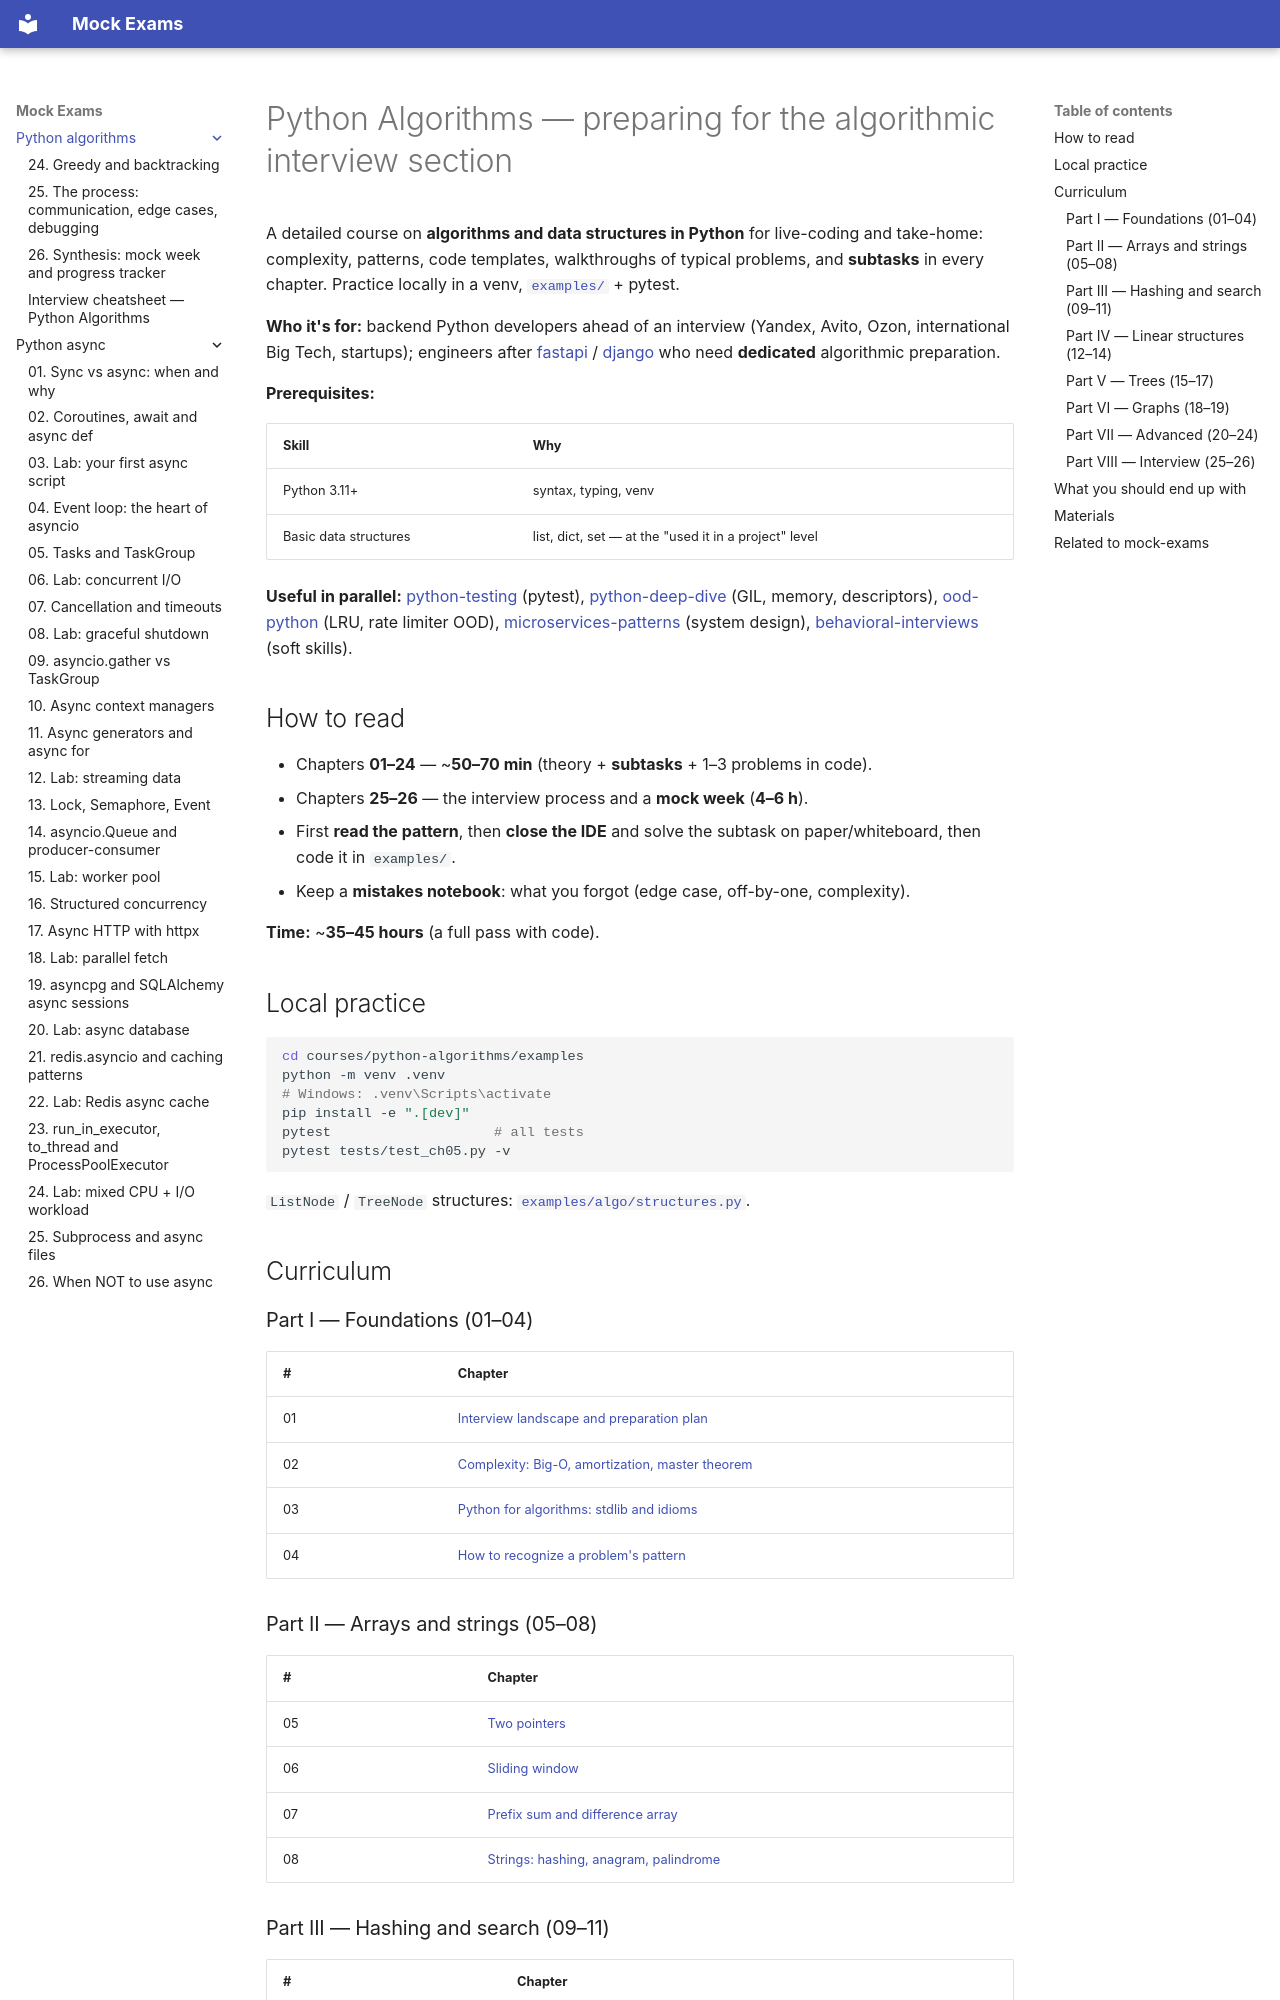

repository: FedorArbuzov/mock-exams · page: python-algorithms/index.html · generator: mkdocs

# Python Algorithms — preparing for the algorithmic interview section

A detailed course on **algorithms and data structures in Python** for live-coding and take-home: complexity, patterns, code templates, walkthroughs of typical problems, and **subtasks** in every chapter. Practice locally in a venv, [`examples/`](examples/pyproject.toml) + pytest.

**Who it's for:** backend Python developers ahead of an interview (Yandex, Avito, Ozon, international Big Tech, startups); engineers after [fastapi](../fastapi/README.md) / [django](../django/README.md) who need **dedicated** algorithmic preparation.

**Prerequisites:**

| Skill | Why |
|-------|--------|
| Python 3.11+ | syntax, typing, venv |
| Basic data structures | list, dict, set — at the "used it in a project" level |

**Useful in parallel:** [python-testing](../python-testing/README.md) (pytest), [python-deep-dive](../python-deep-dive/README.md) (GIL, memory, descriptors), [ood-python](../ood-python/README.md) (LRU, rate limiter OOD), [microservices-patterns](../microservices-patterns/README.md) (system design), [behavioral-interviews](../behavioral-interviews/README.md) (soft skills).

## How to read

- Chapters **01–24** — ~**50–70 min** (theory + **subtasks** + 1–3 problems in code).
- Chapters **25–26** — the interview process and a **mock week** (**4–6 h**).
- First **read the pattern**, then **close the IDE** and solve the subtask on paper/whiteboard, then code it in `examples/`.
- Keep a **mistakes notebook**: what you forgot (edge case, off-by-one, complexity).

**Time:** ~**35–45 hours** (a full pass with code).

## Local practice

```bash
cd courses/python-algorithms/examples
python -m venv .venv
# Windows: .venv\Scripts\activate
pip install -e ".[dev]"
pytest                    # all tests
pytest tests/test_ch05.py -v
```

`ListNode` / `TreeNode` structures: [`examples/algo/structures.py`](examples/algo/structures.py).

## Curriculum

### Part I — Foundations (01–04)

| # | Chapter |
|---|--------|
| 01 | [Interview landscape and preparation plan](01-interview-landscape.md) |
| 02 | [Complexity: Big-O, amortization, master theorem](02-complexity.md) |
| 03 | [Python for algorithms: stdlib and idioms](03-python-stdlib.md) |
| 04 | [How to recognize a problem's pattern](04-pattern-recognition.md) |
